4-way image classification set "converted_dataset" from GitHub (julkaswieta/coffee-defects); label vocabulary: defect, longberry, peaberry, premium.

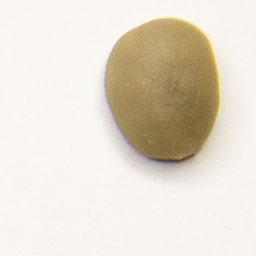
Label: premium

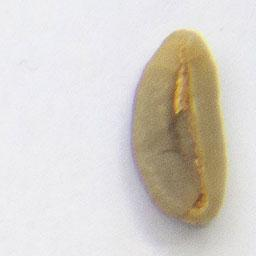
Label: longberry

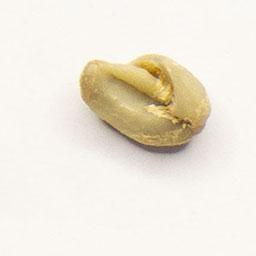
Label: defect

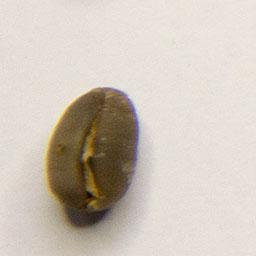
Label: peaberry
